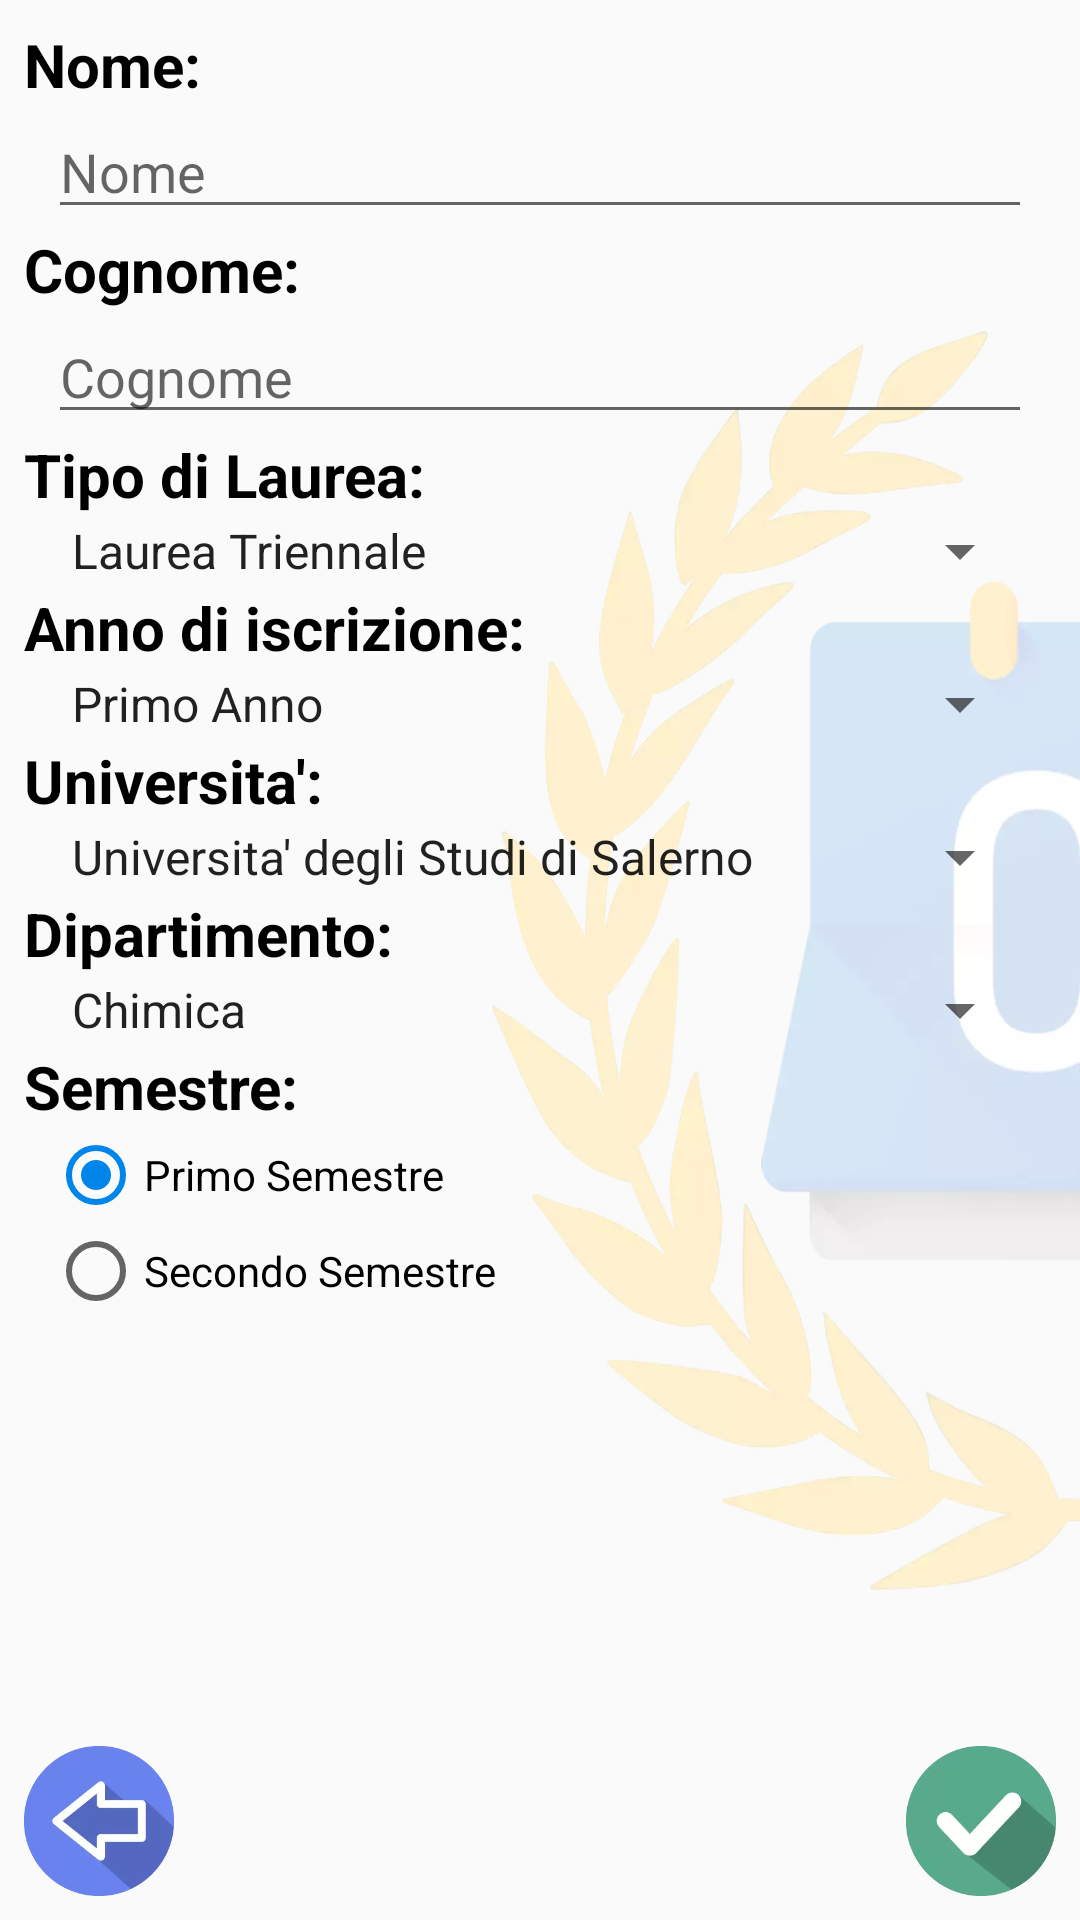

This screen was rendered from an Android layout file. Write that file and the resources it references.
<!-- AndroidManifest.xml: application theme AppTheme -->
<!-- res/layout/activity_registration.xml -->
<?xml version="1.0" encoding="utf-8"?>
<androidx.constraintlayout.widget.ConstraintLayout xmlns:android="http://schemas.android.com/apk/res/android"
    xmlns:app="http://schemas.android.com/apk/res-auto"
    xmlns:tools="http://schemas.android.com/tools"
    android:background="@drawable/background_watermark_"
    android:layout_width="match_parent"
    android:layout_height="match_parent"
    tools:context=".RegistrationActivity">

    <ScrollView
        android:id="@+id/scrollView2"
        android:layout_width="match_parent"
        android:layout_height="0dp"
        android:layout_marginStart="8dp"
        android:layout_marginTop="8dp"
        android:layout_marginEnd="8dp"
        android:layout_marginBottom="8dp"
        app:layout_constraintBottom_toTopOf="@+id/linearLayout4"
        app:layout_constraintEnd_toEndOf="parent"
        app:layout_constraintStart_toStartOf="parent"
        app:layout_constraintTop_toTopOf="parent">

        <LinearLayout
            android:layout_width="match_parent"
            android:layout_height="wrap_content"
            android:orientation="vertical">

            <TextView
                android:id="@+id/textView_name"
                android:layout_width="match_parent"
                android:layout_height="wrap_content"
                android:text="@string/nome"
                android:textColor="#000000"
                android:textSize="20sp"
                android:textStyle="bold" />

            <EditText
                android:id="@+id/name_RegistrationActivity"
                android:layout_width="match_parent"
                android:layout_height="wrap_content"
                android:layout_marginStart="8dp"
                android:layout_marginEnd="8dp"
                android:ems="10"
                android:hint="@string/nome1"
                android:inputType="textCapWords"
                tools:ignore="Autofill" />

            <TextView
                android:id="@+id/textView_surname"
                android:layout_width="match_parent"
                android:layout_height="wrap_content"
                android:text="@string/cognome"
                android:textColor="#000000"
                android:textSize="20sp"
                android:textStyle="bold" />

            <EditText
                android:id="@+id/surname_RegistrationActivity"
                android:layout_width="match_parent"
                android:layout_height="wrap_content"
                android:layout_marginStart="8dp"
                android:layout_marginEnd="8dp"
                android:ems="10"
                android:hint="@string/cognome1"
                android:inputType="textCapSentences"
                tools:ignore="Autofill" />

            <TextView
                android:id="@+id/textView_Tipo"
                android:layout_width="match_parent"
                android:layout_height="wrap_content"
                android:text="@string/tipo_di_laurea"
                android:textColor="#000000"
                android:textSize="20sp"
                android:textStyle="bold" />

            <Spinner
                android:id="@+id/tipologies_RegistrationActivity"
                android:layout_width="match_parent"
                android:layout_height="wrap_content"
                android:layout_marginStart="8dp"
                android:layout_marginEnd="8dp"
                android:entries="@array/tipologies"
                android:spinnerMode="dropdown" />

            <TextView
                android:id="@+id/textView_Anno"
                android:layout_width="match_parent"
                android:layout_height="wrap_content"
                android:text="@string/anno_di_iscrizione"
                android:textColor="#000000"
                android:textSize="20sp"
                android:textStyle="bold" />

            <Spinner
                android:id="@+id/years_RegistrationActivity"
                android:layout_width="match_parent"
                android:layout_height="wrap_content"
                android:layout_marginStart="8dp"
                android:layout_marginEnd="8dp"
                android:entries="@array/Triennale"
                android:spinnerMode="dropdown" />

            <TextView
                android:id="@+id/textView_Universita"
                android:layout_width="match_parent"
                android:layout_height="wrap_content"
                android:text="@string/universita"
                android:textColor="#000000"
                android:textSize="20sp"
                android:textStyle="bold" />

            <Spinner
                android:id="@+id/univerisites_RegistrationActivity"
                android:layout_width="match_parent"
                android:layout_height="wrap_content"
                android:layout_marginStart="8dp"
                android:layout_marginEnd="8dp"
                android:entries="@array/Universities"
                android:spinnerMode="dropdown" />

            <TextView
                android:id="@+id/textView_Dipartimento"
                android:layout_width="match_parent"
                android:layout_height="wrap_content"
                android:text="@string/dipartimento"
                android:textColor="#000000"
                android:textSize="20sp"
                android:textStyle="bold" />

            <Spinner
                android:id="@+id/departments_RegistrationActivity"
                android:layout_width="match_parent"
                android:layout_height="wrap_content"
                android:layout_marginStart="8dp"
                android:layout_marginEnd="8dp"
                android:entries="@array/Universita_Degli_Studi_Di_Salerno_Triennale"
                android:spinnerMode="dropdown" />

            <TextView
                android:id="@+id/textView_Semestre"
                android:layout_width="match_parent"
                android:layout_height="wrap_content"
                android:text="@string/semestre"
                android:textColor="#000000"
                android:textSize="20sp"
                android:textStyle="bold" />

            <RadioGroup
                android:layout_width="match_parent"
                android:layout_height="match_parent"
                android:layout_marginStart="8dp"
                android:layout_marginEnd="8dp">

                <RadioButton
                    android:id="@+id/primoSemestre_RegistrationActivity"
                    android:layout_width="match_parent"
                    android:layout_height="wrap_content"
                    android:layout_weight="1"
                    android:checked="true"
                    android:text="@string/primo_semestre" />

                <RadioButton
                    android:id="@+id/secondoSemestre_RegistrationActivity"
                    android:layout_width="match_parent"
                    android:layout_height="wrap_content"
                    android:layout_weight="1"
                    android:text="@string/secondo_semestre" />
            </RadioGroup>

        </LinearLayout>
    </ScrollView>

    <LinearLayout
        android:id="@+id/linearLayout4"
        android:layout_width="match_parent"
        android:layout_height="wrap_content"
        android:layout_marginStart="8dp"
        android:layout_marginEnd="8dp"
        android:layout_marginBottom="8dp"
        app:layout_constraintBottom_toBottomOf="parent"
        app:layout_constraintEnd_toEndOf="parent"
        app:layout_constraintStart_toStartOf="parent">

        <ImageButton
            android:id="@+id/goBackToLogin_RegistrationActivity"
            android:layout_width="50dp"
            android:layout_height="50dp"
            android:background="@drawable/ic_launcher_foreground"
            android:contentDescription="@string/go_back_button"
            android:gravity="start"
            android:scaleType="centerCrop"
            android:src="@drawable/go_back_button" />

        <View
            android:layout_width="0dp"
            android:layout_height="0dp"
            android:layout_weight="1" />

        <ImageButton
            android:id="@+id/goToRegistration2_RegistrationActivity"
            android:layout_width="50dp"
            android:layout_height="50dp"
            android:background="@drawable/ic_launcher_foreground"
            android:contentDescription="@string/sign_up_button"
            android:scaleType="centerCrop"
            android:src="@drawable/confirm_button" />

    </LinearLayout>

</androidx.constraintlayout.widget.ConstraintLayout>
<!-- resources referenced by this layout -->
<resources>
  <string-array name="Triennale">
          <item>Primo Anno</item>
          <item>Secondo Anno</item>
          <item>Terzo Anno</item>
      </string-array>
  <string-array name="Universita_Degli_Studi_Di_Salerno_Triennale">
          <item>Chimica</item>
          <item>Discipline delle Arti Visive, della Musica e dello Spettacolo</item>
          <item>Economia Aziendale</item>
          <item>Economia e Commercio</item>
          <item>Economia e Management</item>
          <item>Economia, Valorizzazione, Gestione del Patrimonio Turistico</item>
          <item>Filosofia</item>
          <item>Fisica</item>
          <item>Fisioterapia</item>
          <item>Gestione e Valorizzazione delle risorse Agrarie e delle Aree Protette</item>
          <item>Inferimieristica</item>
          <item>Informatica</item>
          <item>Ingegneria Chimica</item>
          <item>Ingegneria Civile</item>
          <item>Ingegneria Civile per l\'Ambiente ed il Territorio</item>
          <item>Ingegneria Elettronica</item>
          <item>Ingegneria Gestionale</item>
          <item>Ingegneria Informatica</item>
          <item>Ingegneria Meccanica</item>
          <item>Lettere</item>
          <item>Lingue e Culture Straniere</item>
          <item>Matematica</item>
          <item>Ostetricia</item>
          <item>Scienze Ambientali</item>
          <item>Scienze Biologiche</item>
          <item>Scienze dei Beni Culturali</item>
          <item>Scienze dell\'Amministrazione e dell\'Organizzazione</item>
          <item>Scienze dell\'Educazione</item>
          <item>Scienze della Comunicazione</item>
          <item>Scienze delle Attivita\' Motorie, Sportive e dell\'Educazione Psicomotoria</item>
          <item>Scienze Politiche e delle Relazioni Internazionali</item>
          <item>Sociologia</item>
          <item>Statistica per i Big Data</item>
          <item>Studi Diplomatici, Internazionali e sulla sicurezza Globale</item>
          <item>Tecniche di Radiologia Medica, per immagini e Radioterapia</item>
          <item>Tecniche Erboristiche</item>
      </string-array>
  <string-array name="Universities">
          <item>Universita\' degli Studi di Salerno</item>
          <item>Universita\' degli Studi di Napoli - Federico II</item>
          <item>Universita\' degli Studi di Napoli - L\'Orientale</item>
          <item>Universita\' degli Studi di Napoli - Parthenope</item>
          <item>Universita\' degli Studi di Napoli - Suor Orsola Benincasa</item>
          <item>Universita\' degli Studi del Sannio</item>
          <item>Universita\' degli Studi della Campania - Luigi Vanvitelli</item>
  
      </string-array>
  <string-array name="tipologies">
          <item>Laurea Triennale</item>
          <item>Laurea Magistrale</item>
          <item>Laurea Magistrale a Ciclo Unico di 5 Anni</item>
          <item>Laurea Magistrale a Ciclo Unico di 6 Anni</item>
      </string-array>
  <!-- drawable go_back_button: webp bitmap (drawable, 4488 bytes) -->
  <string name="anno_di_iscrizione">Anno di iscrizione:</string>
  <string name="cognome">Cognome:</string>
  <string name="cognome1">Cognome</string>
  <string name="dipartimento">Dipartimento:</string>
  <string name="go_back_button">Go Back Button</string>
  <string name="nome">Nome:</string>
  <string name="nome1">Nome</string>
  <string name="primo_semestre">Primo Semestre</string>
  <string name="secondo_semestre">Secondo Semestre</string>
  <string name="semestre">Semestre:</string>
  <string name="sign_up_button">Sign Up Button</string>
  <string name="tipo_di_laurea">Tipo di Laurea:</string>
  <string name="universita">Universita\':</string>
  <style name="AppTheme" parent="Theme.AppCompat.Light.NoActionBar">
          
          <item name="colorPrimary">@color/colorPrimary</item>
          <item name="colorPrimaryDark">@color/grey</item>
          <item name="colorAccent">@color/colorAccent</item>
      </style>
  <color name="colorPrimary">#ffbf00</color>
  <color name="grey">#E5E5E5</color>
  <color name="colorAccent">#0085eb</color>
</resources>
